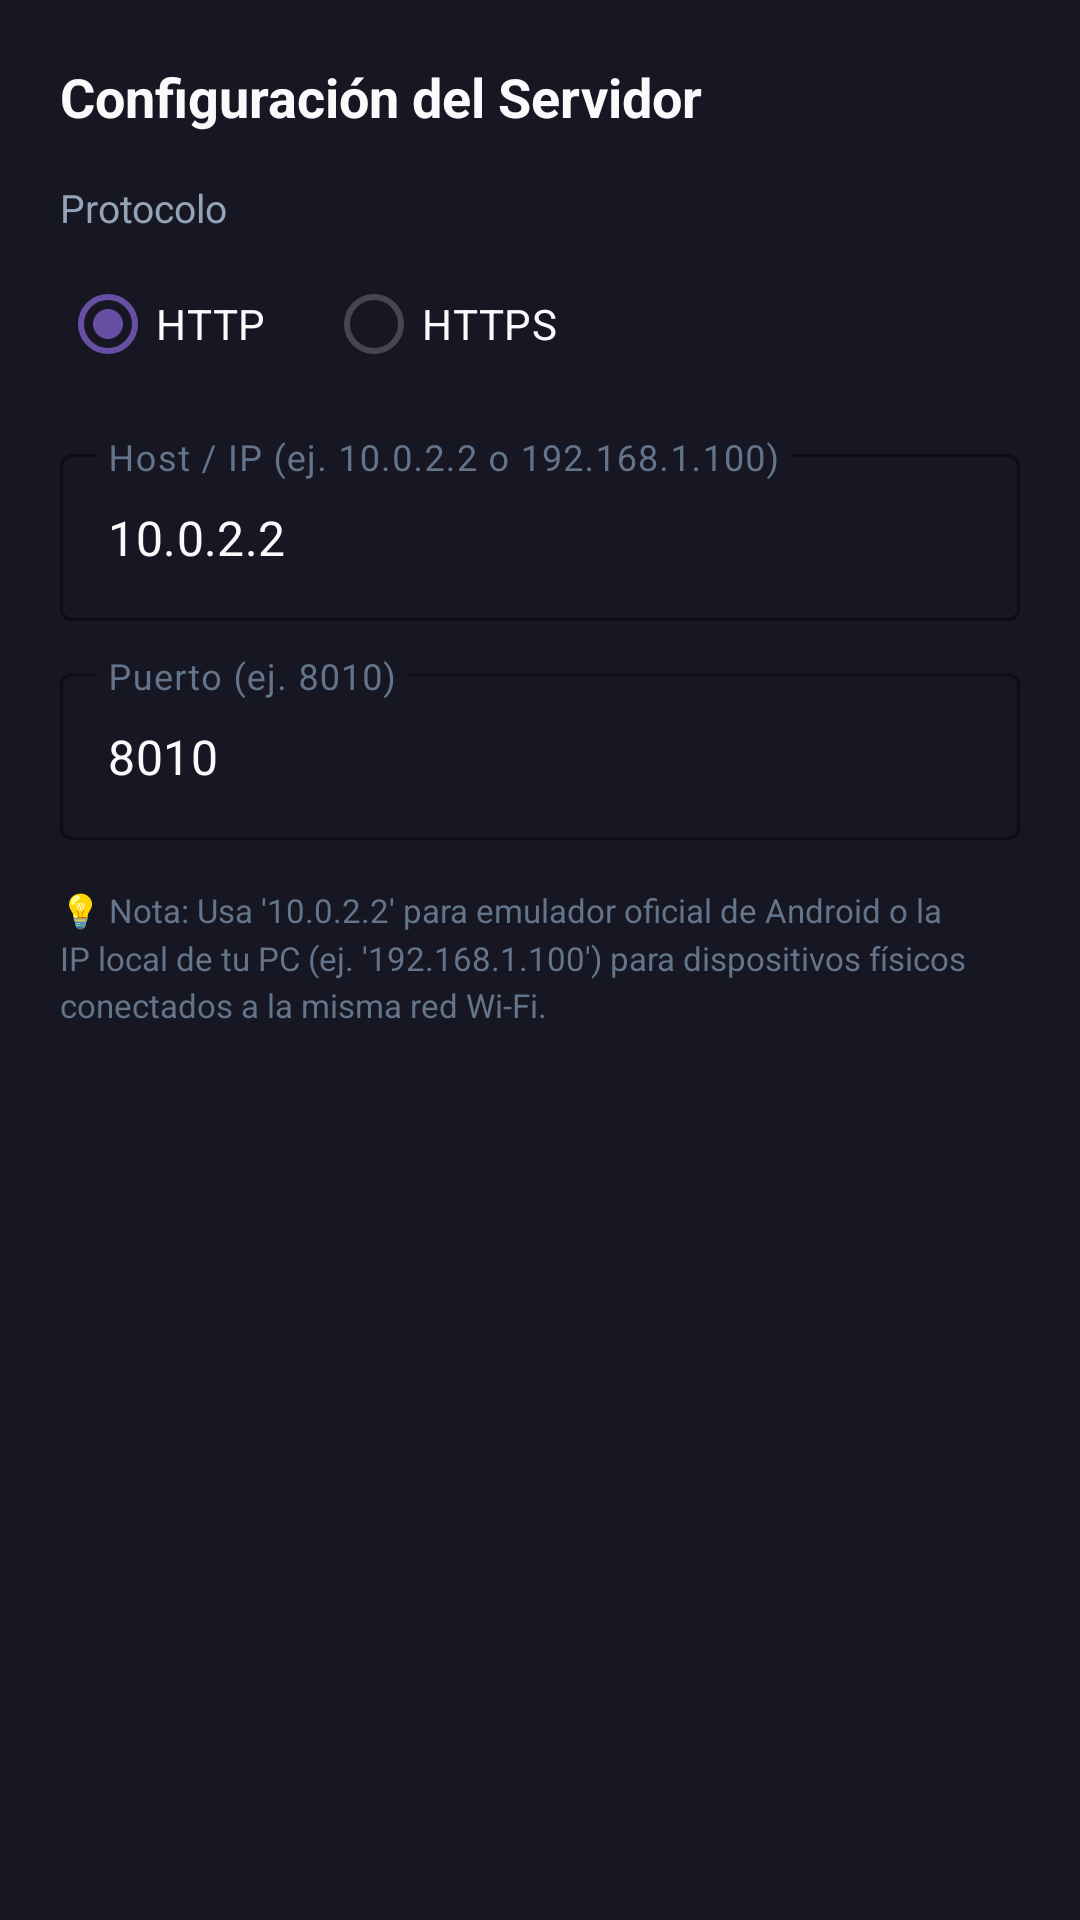

The Android layout XML behind this screen, and the referenced resources:
<!-- AndroidManifest.xml: application theme Theme.Avatar -->
<!-- res/layout/dialog_server_config.xml -->
<?xml version="1.0" encoding="utf-8"?>
<LinearLayout xmlns:android="http://schemas.android.com/apk/res/android"
    xmlns:app="http://schemas.android.com/apk/res-auto"
    android:layout_width="match_parent"
    android:layout_height="wrap_content"
    android:orientation="vertical"
    android:background="@color/bg_surface"
    android:padding="20dp">

    <TextView
        android:layout_width="match_parent"
        android:layout_height="wrap_content"
        android:text="@string/config_dialog_title"
        android:textColor="@color/text_primary"
        android:textSize="18sp"
        android:textStyle="bold"
        android:layout_marginBottom="16dp" />

    <TextView
        android:layout_width="match_parent"
        android:layout_height="wrap_content"
        android:text="Protocolo"
        android:textColor="@color/text_secondary"
        android:textSize="13sp"
        android:layout_marginBottom="6dp" />

    <RadioGroup
        android:id="@+id/rg_protocol"
        android:layout_width="match_parent"
        android:layout_height="wrap_content"
        android:orientation="horizontal"
        android:layout_marginBottom="14dp">

        <RadioButton
            android:id="@+id/rb_http"
            android:layout_width="wrap_content"
            android:layout_height="wrap_content"
            android:text="HTTP"
            android:textColor="@color/text_primary"
            android:checked="true"
            android:layout_marginEnd="20dp" />

        <RadioButton
            android:id="@+id/rb_https"
            android:layout_width="wrap_content"
            android:layout_height="wrap_content"
            android:text="HTTPS"
            android:textColor="@color/text_primary" />
    </RadioGroup>

    <com.google.android.material.textfield.TextInputLayout
        android:id="@+id/til_ip"
        style="@style/Widget.MaterialComponents.TextInputLayout.OutlinedBox"
        android:layout_width="match_parent"
        android:layout_height="wrap_content"
        android:layout_marginBottom="12dp"
        android:hint="@string/config_ip_hint"
        app:boxStrokeColor="@color/accent_primary"
        app:hintTextColor="@color/accent_primary"
        android:textColorHint="@color/text_muted">

        <com.google.android.material.textfield.TextInputEditText
            android:id="@+id/et_ip"
            android:layout_width="match_parent"
            android:layout_height="wrap_content"
            android:inputType="textUri"
            android:textColor="@color/text_primary"
            android:text="10.0.2.2" />
    </com.google.android.material.textfield.TextInputLayout>

    <com.google.android.material.textfield.TextInputLayout
        android:id="@+id/til_port"
        style="@style/Widget.MaterialComponents.TextInputLayout.OutlinedBox"
        android:layout_width="match_parent"
        android:layout_height="wrap_content"
        android:layout_marginBottom="16dp"
        android:hint="@string/config_port_hint"
        app:boxStrokeColor="@color/accent_primary"
        app:hintTextColor="@color/accent_primary"
        android:textColorHint="@color/text_muted">

        <com.google.android.material.textfield.TextInputEditText
            android:id="@+id/et_port"
            android:layout_width="match_parent"
            android:layout_height="wrap_content"
            android:inputType="number"
            android:textColor="@color/text_primary"
            android:text="8010" />
    </com.google.android.material.textfield.TextInputLayout>

    <TextView
        android:layout_width="match_parent"
        android:layout_height="wrap_content"
        android:text="💡 Nota: Usa '10.0.2.2' para emulador oficial de Android o la IP local de tu PC (ej. '192.168.1.100') para dispositivos físicos conectados a la misma red Wi-Fi."
        android:textColor="@color/text_muted"
        android:textSize="11sp"
        android:lineSpacingMultiplier="1.2"
        android:layout_marginBottom="8dp" />

</LinearLayout>
<!-- resources referenced by this layout -->
<resources>
  <color name="accent_primary">#6366F1</color>
  <color name="bg_surface">#161722</color>
  <color name="text_muted">#64748B</color>
  <color name="text_primary">#F8FAFC</color>
  <color name="text_secondary">#94A3B8</color>
  <string name="config_dialog_title">Configuración del Servidor</string>
  <string name="config_ip_hint">Host / IP (ej. 10.0.2.2 o 192.168.1.100)</string>
  <string name="config_port_hint">Puerto (ej. 8010)</string>
  <style name="Theme.Avatar" parent="Base.Theme.Avatar" />
  <style name="Base.Theme.Avatar" parent="Theme.Material3.DayNight.NoActionBar">
          
          
      </style>
</resources>
